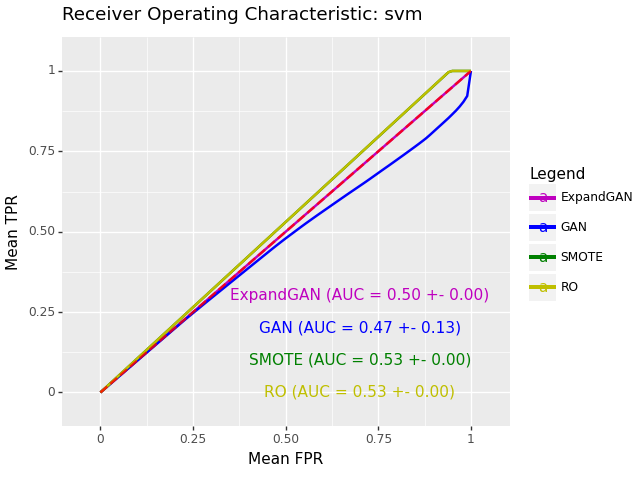

Source data for this figure (header and first rows):
, impute_method, mean_roc_auc, mean_accuracy, sd_roc_auc, hyp
0, ExpandGAN, 0.5, 0.508, 0.0, SVC(C=5, gamma=0.1)
0, GAN, 0.4664, 0.4612, 0.1286, SVC(C=1, gamma=0.1, kernel='linear')
0, SMOTE, 0.5284, 0.5209, 0.001147, SVC(C=1, gamma=0.1, kernel='linear')
0, RO, 0.5286, 0.521, 0.0009917, SVC(C=1, gamma=0.1, kernel='linear')
